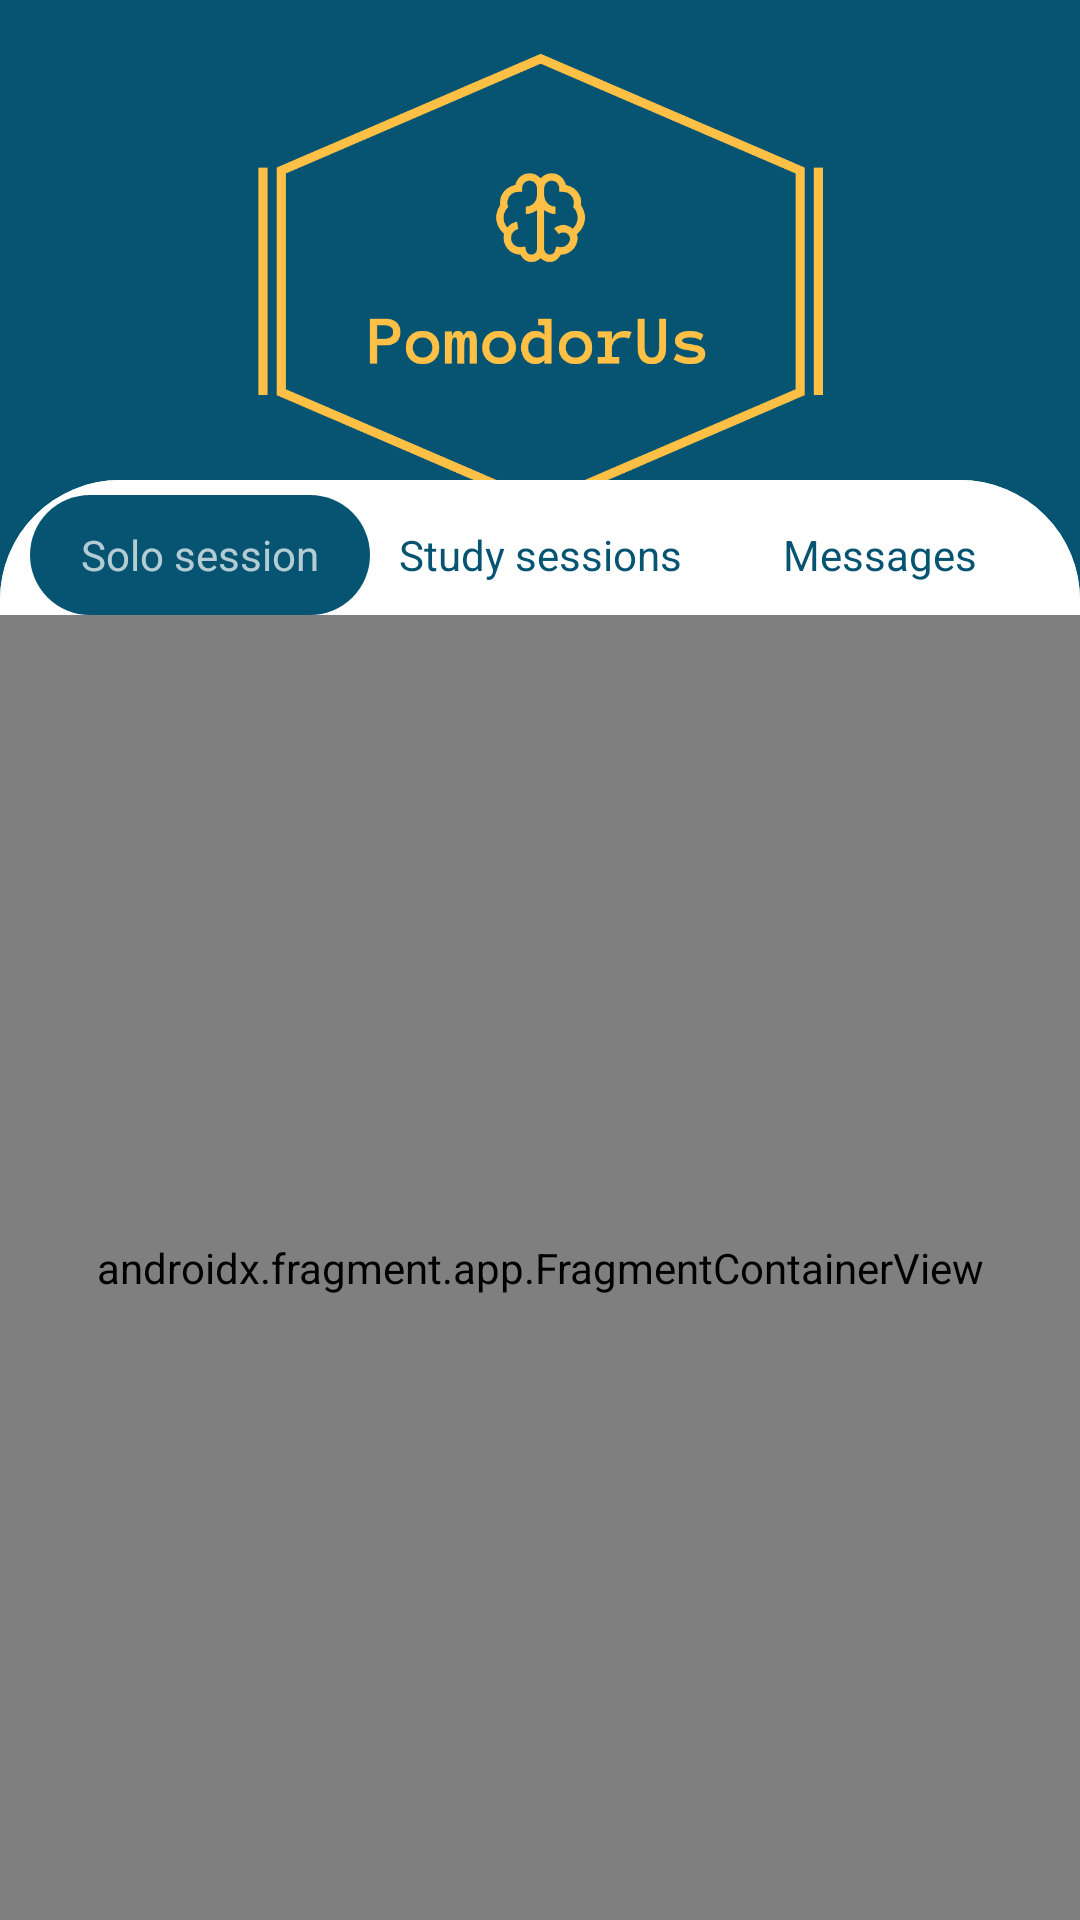

Produce the Android XML layout that renders to this screen, including the resource entries it uses.
<!-- AndroidManifest.xml: application theme Theme.AppCompat.NoActionBar -->
<!-- res/layout/main_menu_activity.xml -->
<?xml version="1.0" encoding="utf-8"?>
<androidx.constraintlayout.widget.ConstraintLayout xmlns:android="http://schemas.android.com/apk/res/android"
    xmlns:app="http://schemas.android.com/apk/res-auto"
    xmlns:tools="http://schemas.android.com/tools"
    android:layout_width="match_parent"
    android:layout_height="match_parent"
    android:background="@color/sail_blue">


    <ImageView
        android:id="@+id/imageView4"
        android:layout_width="match_parent"
        android:layout_height="0dp"
        android:background="@color/sail_blue"
        android:src="@drawable/logo_transparent"
        app:flow_verticalBias="0"
        app:layout_constraintBottom_toBottomOf="parent"
        app:layout_constraintEnd_toEndOf="parent"
        app:layout_constraintHeight_percent="0.25"
        app:layout_constraintHorizontal_bias="0.0"
        app:layout_constraintStart_toStartOf="parent"
        app:layout_constraintTop_toTopOf="parent"
        app:layout_constraintVertical_bias="0.0"
        android:layout_margin="15dp"/>

    <androidx.constraintlayout.widget.ConstraintLayout
        android:id="@+id/mainFragment"
        android:layout_width="match_parent"
        android:layout_height="0dp"
        android:background="@drawable/view_bg"
        app:layout_constraintBottom_toBottomOf="parent"
        app:layout_constraintEnd_toEndOf="parent"
        app:layout_constraintEnd_toStartOf="parent"
        app:layout_constraintHeight_percent="0.75"
        app:layout_constraintTop_toTopOf="parent"
        app:layout_constraintVertical_bias="1.0"
        tools:ignore="InvalidId">

        <com.google.android.material.appbar.AppBarLayout
            android:id="@+id/appBarLayout"
            android:layout_width="match_parent"
            android:layout_height="wrap_content"
            android:backgroundTint="#00000000"
            app:elevation="0dp">
            <androidx.appcompat.widget.Toolbar
                android:id="@+id/toolbar"
                android:layout_width="match_parent"
                android:layout_height="wrap_content">

            </androidx.appcompat.widget.Toolbar>

        </com.google.android.material.appbar.AppBarLayout>

        <include layout="@layout/contain_main">
        </include>

    </androidx.constraintlayout.widget.ConstraintLayout>

    <ImageView
        android:id="@+id/logout_btn"
        android:layout_width="32dp"
        android:layout_height="27dp"
        android:layout_margin="10dp"
        app:layout_constraintEnd_toEndOf="parent"
        app:layout_constraintHorizontal_bias="1.0"
        app:layout_constraintStart_toStartOf="parent"
        app:layout_constraintTop_toTopOf="parent"
        app:srcCompat="@drawable/ic_baseline_logout_24" />
</androidx.constraintlayout.widget.ConstraintLayout>
<!-- res/layout/contain_main.xml (included above) -->
<?xml version="1.0" encoding="utf-8"?>
<LinearLayout xmlns:android="http://schemas.android.com/apk/res/android"
    xmlns:app="http://schemas.android.com/apk/res-auto"
    android:orientation="vertical"
    android:layout_width="match_parent"
    android:layout_height="match_parent"
    android:background="@drawable/view_bg"
    app:layout_behavior="@string/appbar_scrolling_view_behavior">

    <FrameLayout
        android:layout_width="match_parent"
        android:layout_height="40dp"
        android:layout_marginStart="10dp"
        android:layout_marginEnd="10dp"
        android:background="@drawable/back_tabs"
        android:layout_marginTop="5dp">
         <LinearLayout
             android:layout_width="match_parent"
             android:layout_height="match_parent"
             android:orientation="horizontal">

             <TextView
                 android:id="@+id/selector"
                 android:layout_width="match_parent"
                 android:layout_height="match_parent"
                 android:text=""
                 android:layout_weight="1"
                 android:background="@drawable/back_select"/>

            <TextView
                android:layout_width="match_parent"
                android:layout_height="match_parent"
                android:text=""
                android:layout_weight="1"/>
            <TextView
                android:layout_width="match_parent"
                android:layout_height="match_parent"
                android:text=""
                android:layout_weight="1"/>

        </LinearLayout>

        <LinearLayout
            android:layout_width="match_parent"
            android:layout_height="match_parent"
            android:orientation="horizontal">

            <TextView
                android:id="@+id/item1"
                android:layout_width="match_parent"
                android:layout_height="match_parent"
                android:text="@string/solo_session"
                android:gravity="center"
                android:layout_weight="1" />

            <TextView
                android:id="@+id/item2"
                android:gravity="center"
                android:textColor="@color/sail_blue"
                android:layout_width="match_parent"
                android:layout_height="match_parent"
                android:text="@string/study_sessions"
                android:layout_weight="1"/>
            <TextView
                android:id="@+id/item3"
                android:layout_width="match_parent"
                android:layout_height="match_parent"
                android:text="@string/messages"
                android:textColor="@color/sail_blue"
                android:gravity="center"
                android:layout_weight="1"/>
        </LinearLayout>

    </FrameLayout>

    <LinearLayout
        android:name="com.example.pomodorus.SoloTimerFragment"
        android:layout_width="match_parent"
        android:layout_height="match_parent"
        >

        <androidx.fragment.app.FragmentContainerView
            android:id="@+id/fragmentFrame"
            android:name="com.example.pomodorus.SoloTimerFragment"
            android:layout_width="0dp"
            android:layout_height="match_parent"
            android:layout_weight="1" />
    </LinearLayout>
</LinearLayout>
<!-- resources referenced by this layout -->
<resources>
  <color name="sail_blue">#065471</color>
  <!-- drawable back_select (drawable) -->
  <?xml version="1.0" encoding="utf-8"?>
  <selector xmlns:android="http://schemas.android.com/apk/res/android">
      <item>
          <shape>
              <gradient
                  android:angle="0"
                  android:startColor="@color/sail_blue"
                  android:endColor="@color/sail_blue"/>
              <corners
                  android:radius="20dp"/>
          </shape>
      </item>
  </selector>
  <!-- drawable logo_transparent: png bitmap (drawable, 18378 bytes) -->
  <!-- drawable view_bg (drawable) -->
  <?xml version="1.0" encoding="utf-8"?>
  <shape xmlns:tools="http://schemas.android.com/tools"
      xmlns:android="http://schemas.android.com/apk/res/android"
      tools:ignore="ExtraText">
  
      <solid android:color="@color/white"/>
      <corners android:topLeftRadius="40dp"
          android:topRightRadius="40dp"/>
  </shape>
  <string name="messages">Messages</string>
  <string name="solo_session">Solo session</string>
  <string name="study_sessions">Study sessions</string>
  <color name="white">#FFFFFFFF</color>
</resources>
